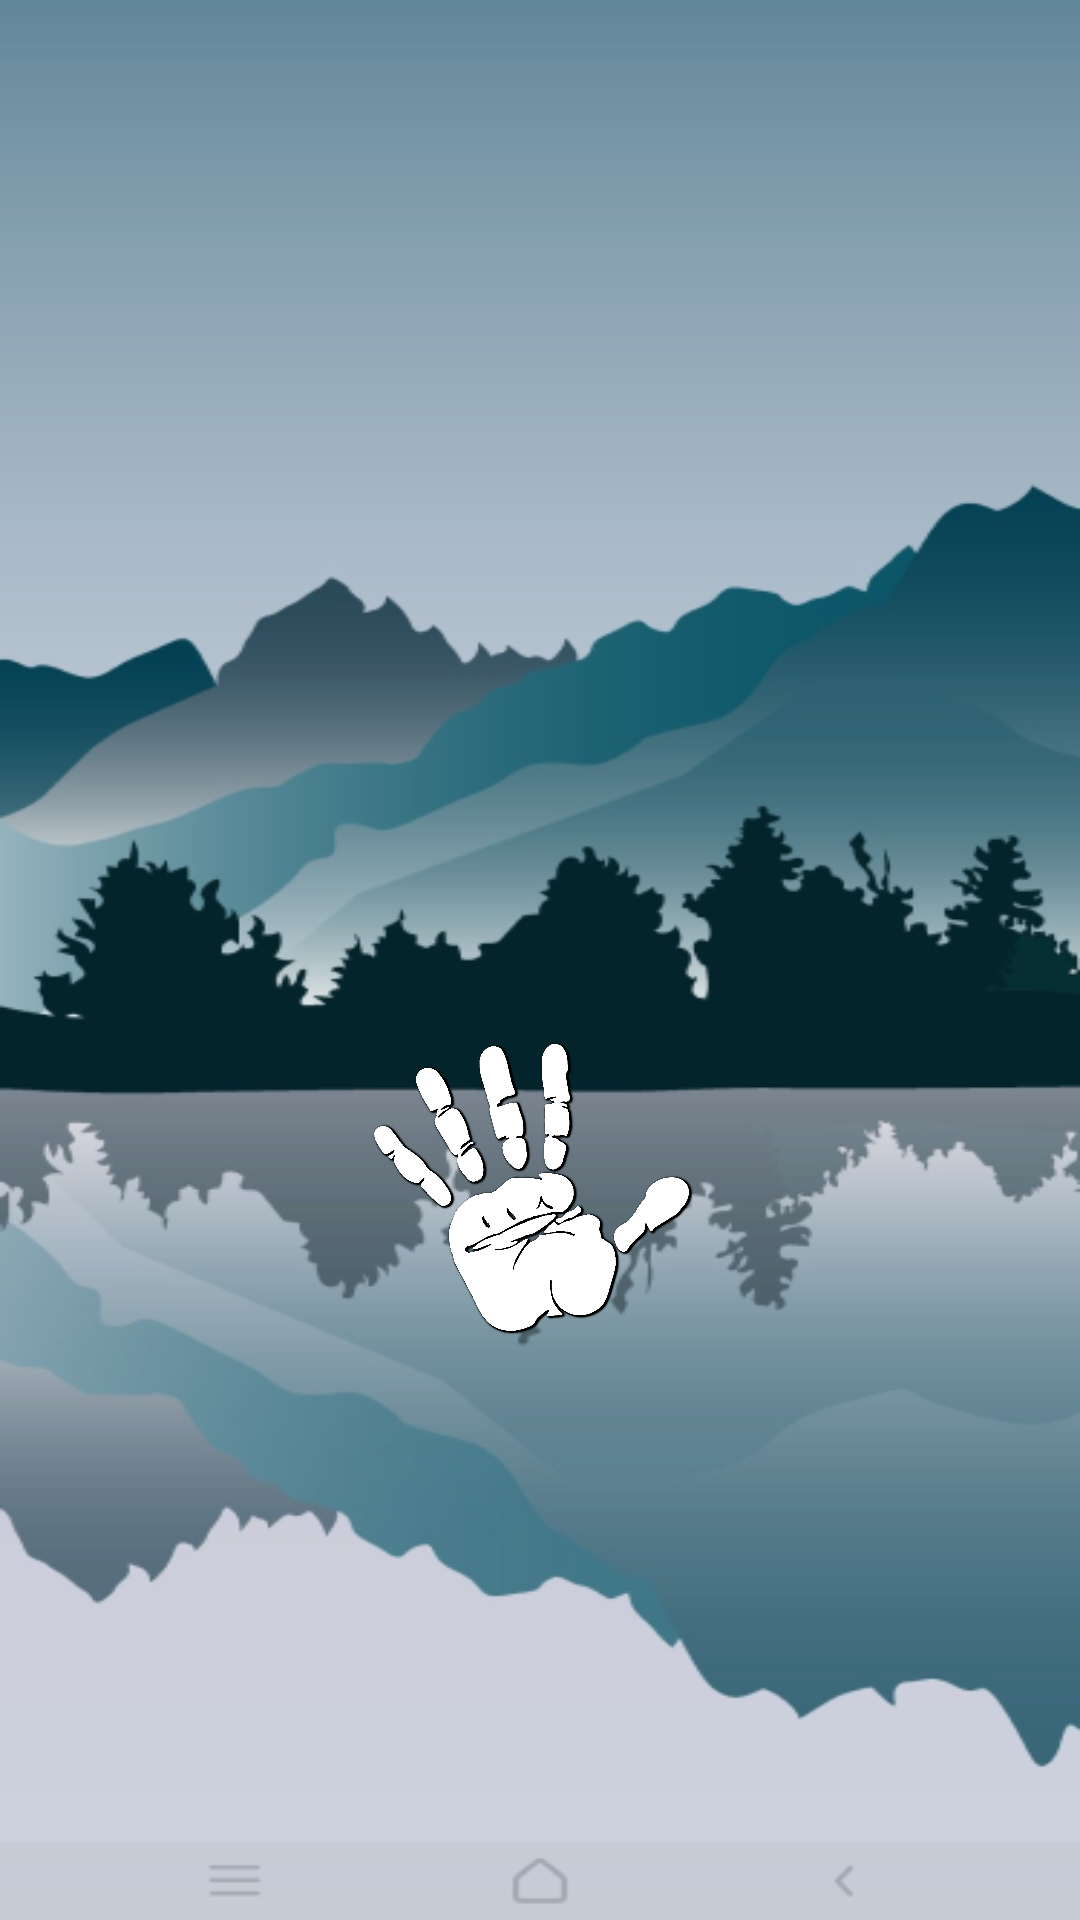

This screen was rendered from an Android layout file. Write that file and the resources it references.
<!-- AndroidManifest.xml: application theme Theme.InternalProject -->
<!-- res/layout/activity_main.xml -->
<?xml version="1.0" encoding="utf-8"?>
<androidx.constraintlayout.widget.ConstraintLayout xmlns:android="http://schemas.android.com/apk/res/android"
    xmlns:app="http://schemas.android.com/apk/res-auto"
    xmlns:tools="http://schemas.android.com/tools"
    android:layout_width="match_parent"
    android:layout_height="match_parent"
    tools:context=".MainActivity">

    <ImageView
        android:id="@+id/background"
        android:layout_width="0dp"
        android:layout_height="0dp"
        android:scaleType="centerCrop"
        app:layout_constraintBottom_toBottomOf="parent"
        app:layout_constraintEnd_toEndOf="parent"
        app:layout_constraintHorizontal_bias="0.0"
        app:layout_constraintStart_toStartOf="parent"
        app:layout_constraintTop_toTopOf="parent"
        app:layout_constraintVertical_bias="1.0"
        android:background="@drawable/p1_bg" />

    <ImageView
        android:id="@+id/logo"
        android:layout_width="100dp"
        android:layout_height="100dp"
        android:layout_marginTop="344dp"
        android:rotation="-15"
        android:src="@drawable/p1_logo"
        app:layout_constraintEnd_toEndOf="parent"
        app:layout_constraintHorizontal_bias="0.498"
        app:layout_constraintStart_toStartOf="parent"
        app:layout_constraintTop_toTopOf="parent" />
</androidx.constraintlayout.widget.ConstraintLayout>
<!-- resources referenced by this layout -->
<resources>
  <!-- drawable p1_bg: png bitmap (drawable, 92539 bytes) -->
  <!-- drawable p1_logo: png bitmap (drawable-v24, 91303 bytes) -->
  <style name="Theme.InternalProject" parent="Theme.Design.NoActionBar">
          
          <item name="colorPrimary">@color/teal_700</item>
          <item name="colorPrimaryVariant">@color/purple_700</item>
          <item name="colorOnPrimary">@color/white</item>
          
          <item name="colorSecondary">@color/teal_200</item>
          <item name="colorSecondaryVariant">@color/teal_700</item>
          <item name="colorOnSecondary">@color/black</item>
          
          <item name="android:statusBarColor" tools:targetApi="l">?attr/colorPrimaryVariant</item>
          
      </style>
  <color name="teal_700">#FF018786</color>
  <color name="purple_700">#FF3700B3</color>
  <color name="white">#FFFFFFFF</color>
  <color name="teal_200">#FF03DAC5</color>
  <color name="black">#FF000000</color>
</resources>
